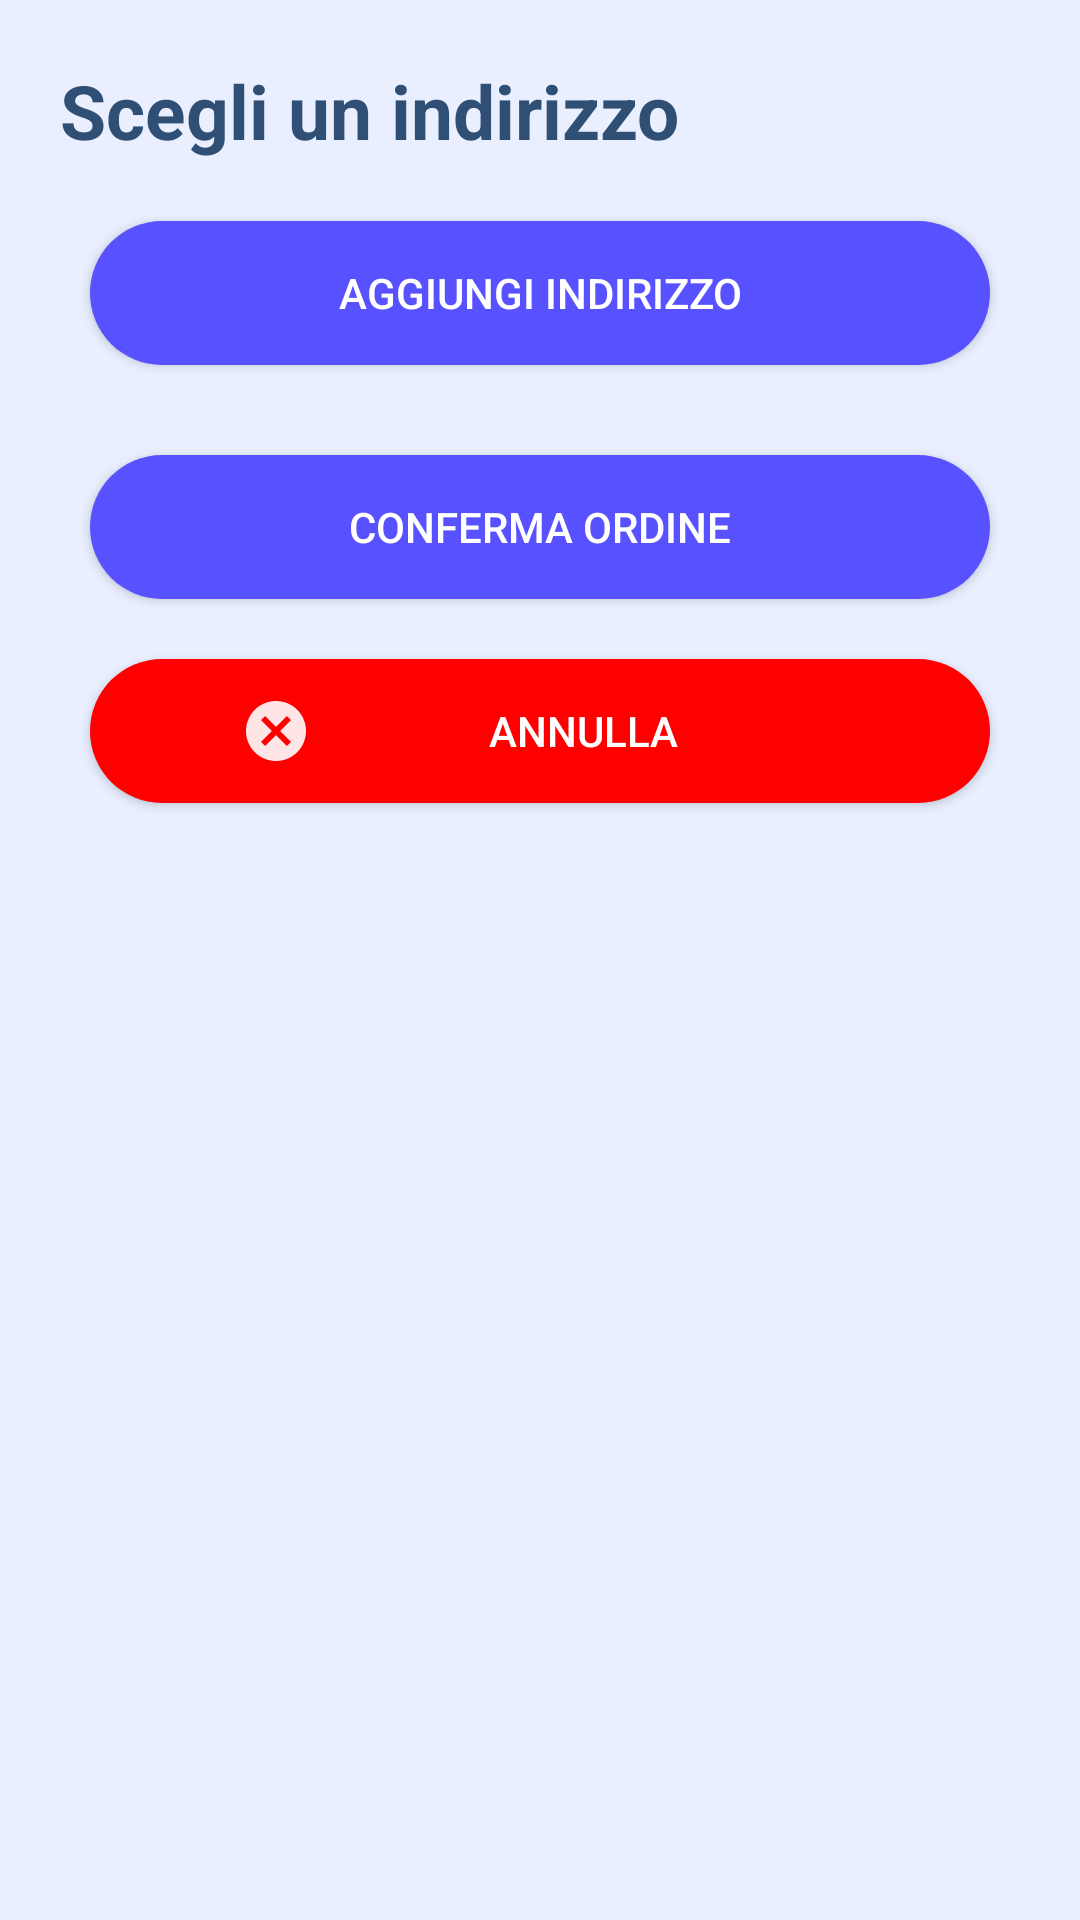

Layout XML and referenced resources for this Android screen:
<!-- AndroidManifest.xml: application theme Theme.AppCompat.Light.NoActionBar.FullScreen -->
<!-- res/layout/fragment_addresses.xml -->
<?xml version="1.0" encoding="utf-8"?>
<ScrollView xmlns:android="http://schemas.android.com/apk/res/android"
    android:layout_width="match_parent"
    android:layout_height="match_parent"
    android:background="@color/main">

    <LinearLayout
        android:layout_width="match_parent"
        android:layout_height="match_parent"
        android:orientation="vertical">

        <TextView
            android:id="@+id/textView2"
            android:layout_width="match_parent"
            android:layout_height="wrap_content"
            android:layout_marginStart="20dp"
            android:layout_marginTop="20dp"
            android:text="Scegli un indirizzo"
            android:textColor="@color/darkblue"
            android:textSize="25sp"
            android:textStyle="bold" />

        <Button
            android:id="@+id/addAddress"
            android:layout_width="match_parent"
            android:layout_height="wrap_content"
            android:layout_marginStart="30dp"
            android:layout_marginTop="20dp"
            android:layout_marginEnd="30dp"
            android:background="@drawable/button"
            android:drawableStart="@drawable/ic_add"
            android:drawablePadding="5dp"
            android:paddingStart="50dp"
            android:paddingEnd="50dp"
            android:text="Aggiungi indirizzo"
            android:textColor="@color/white" />

        <androidx.recyclerview.widget.RecyclerView
            android:id="@+id/addressesRecyclerview"
            android:layout_width="match_parent"
            android:layout_height="wrap_content"
            android:layout_marginTop="10dp" />

        <Button
            android:id="@+id/confirm"
            android:layout_width="match_parent"
            android:layout_height="wrap_content"
            android:layout_marginStart="30dp"
            android:layout_marginTop="20dp"
            android:layout_marginEnd="30dp"
            android:background="@drawable/button"
            android:drawableStart="@drawable/ic_check"
            android:drawablePadding="5dp"
            android:paddingStart="50dp"
            android:paddingEnd="50dp"
            android:text="Conferma ordine"
            android:textColor="@color/white" />

        <Button
            android:id="@+id/cancel"
            android:layout_width="match_parent"
            android:layout_height="wrap_content"
            android:layout_marginStart="30dp"
            android:layout_marginTop="20dp"
            android:layout_marginEnd="30dp"
            android:layout_marginBottom="70dp"
            android:background="@drawable/button3"
            android:drawableStart="@drawable/ic_cancel"
            android:drawablePadding="5dp"
            android:paddingStart="50dp"
            android:paddingEnd="50dp"
            android:text="Annulla"
            android:textColor="@color/white" />

    </LinearLayout>
</ScrollView>
<!-- resources referenced by this layout -->
<resources>
  <color name="darkblue">#2F4F75</color>
  <color name="main">#E9EFFF</color>
  <color name="white">#FFFFFFFF</color>
  <!-- drawable button (drawable) -->
  <?xml version="1.0" encoding="utf-8"?>
  <shape xmlns:android="http://schemas.android.com/apk/res/android" android:shape="rectangle">
  
      <solid android:color="@color/blue"></solid>
      <corners android:radius="30dp" />
  
  </shape>
  <!-- drawable button3 (drawable) -->
  <?xml version="1.0" encoding="utf-8"?>
  <shape xmlns:android="http://schemas.android.com/apk/res/android" android:shape="rectangle">
  
      <solid android:color="@color/red"></solid>
      <corners android:radius="30dp" />
  
  </shape>
  <!-- drawable ic_cancel (drawable) -->
  <vector android:alpha="0.9" android:height="24dp"
      android:tint="@color/white" android:viewportHeight="24"
      android:viewportWidth="24" android:width="24dp" xmlns:android="http://schemas.android.com/apk/res/android">
      <path android:fillColor="@android:color/white" android:pathData="M12,2C6.47,2 2,6.47 2,12s4.47,10 10,10 10,-4.47 10,-10S17.53,2 12,2zM17,15.59L15.59,17 12,13.41 8.41,17 7,15.59 10.59,12 7,8.41 8.41,7 12,10.59 15.59,7 17,8.41 13.41,12 17,15.59z"/>
  </vector>
  <style name="Theme.AppCompat.Light.NoActionBar.FullScreen" parent="@style/Theme.AppCompat.Light.NoActionBar">
          <item name="android:windowNoTitle">true</item>
          <item name="android:windowActionBar">false</item>
          <item name="android:windowContentOverlay">@null</item>
      </style>
  <color name="blue">#5751FF</color>
  <color name="red">#FF0000</color>
</resources>
